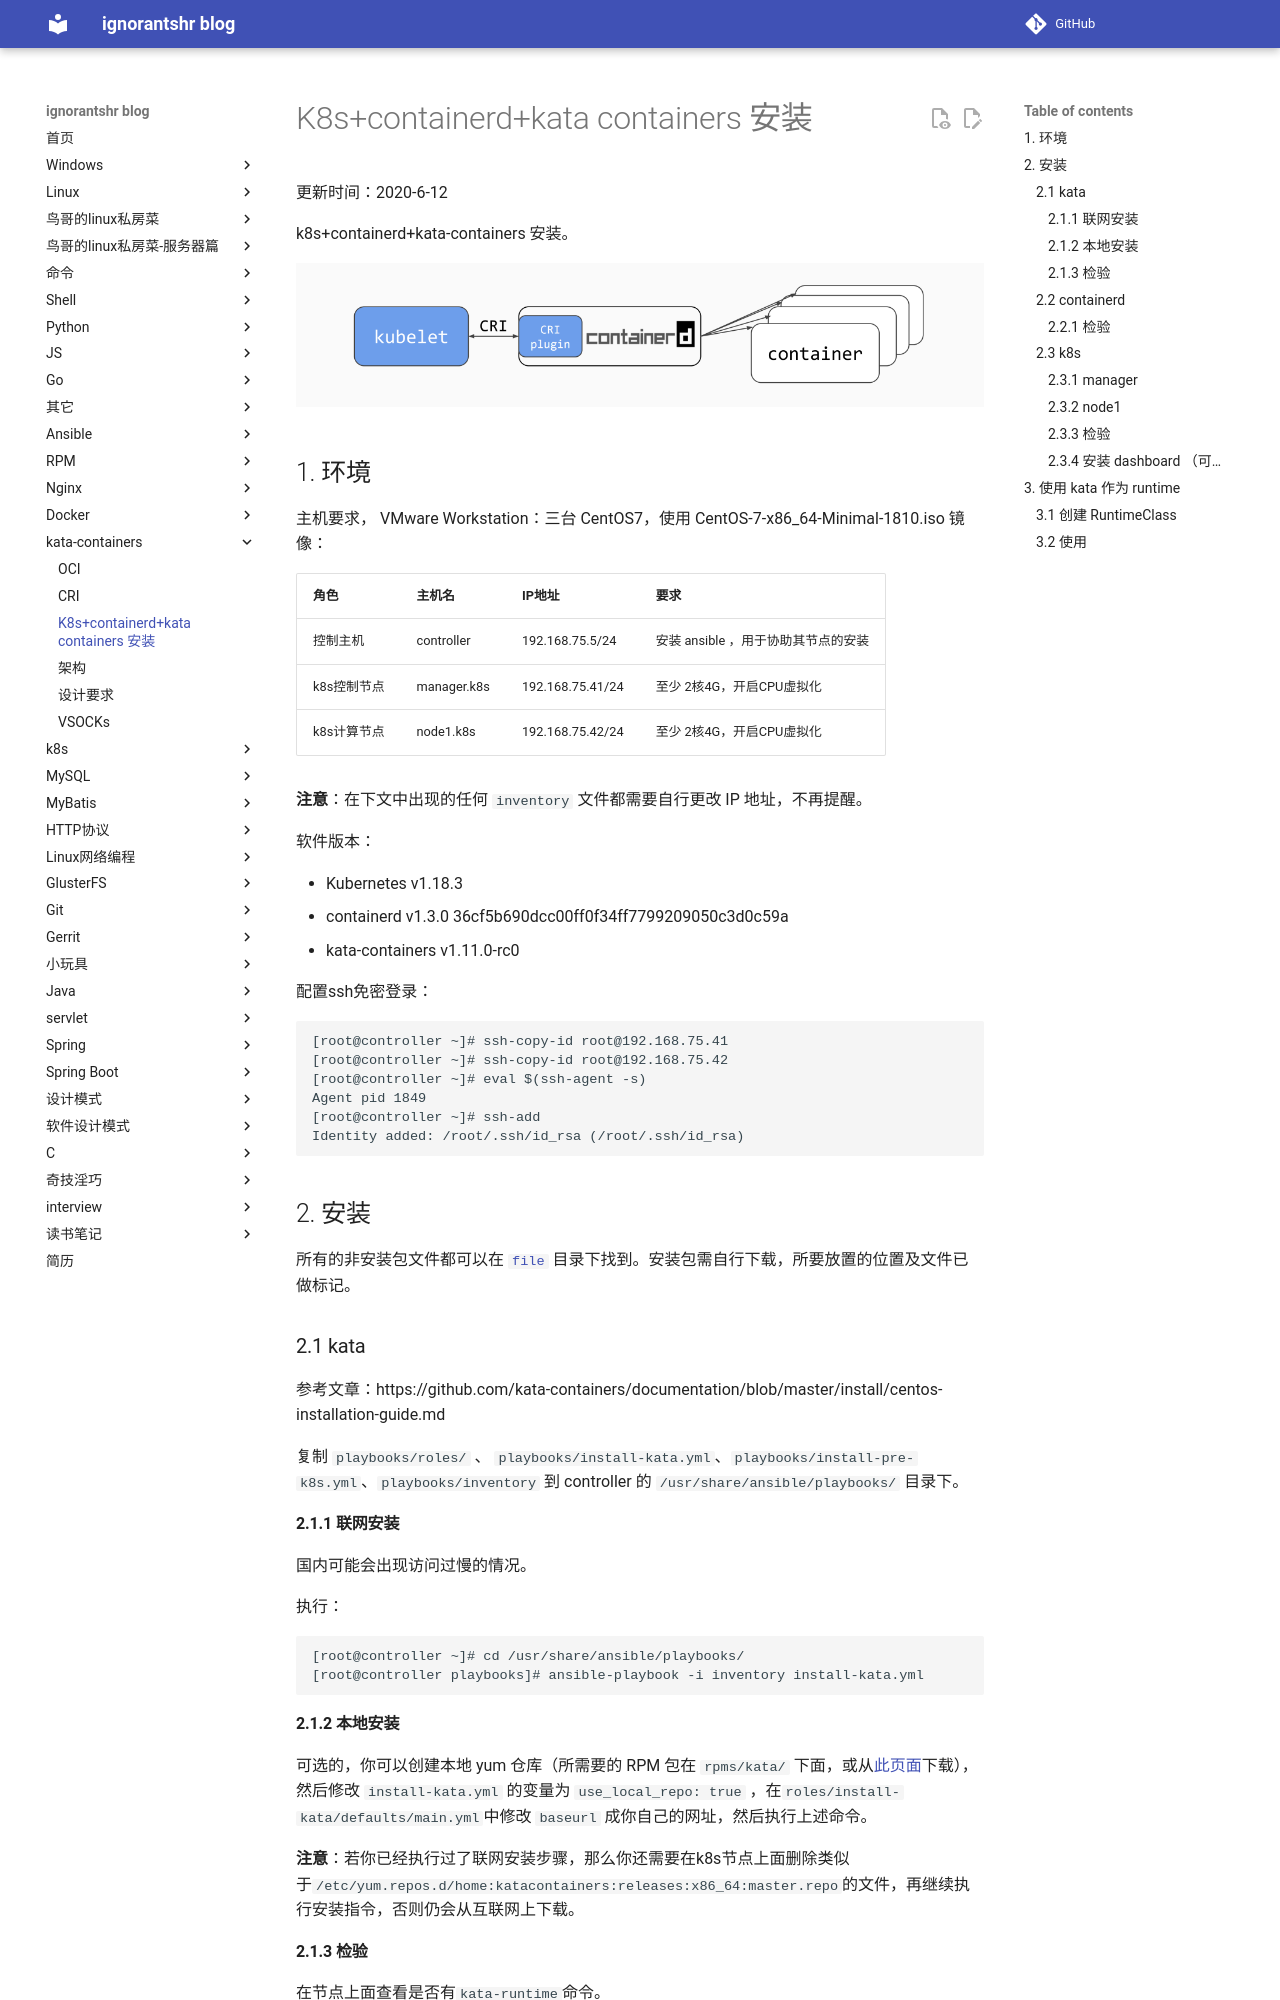

repository: ignorantshr/person-blog · page: kata-containers/k8s+containerd+kata-containers 安装/index.html · generator: mkdocs

更新时间：2020-6-12

k8s+containerd+kata-containers 安装。

![](img/cri.png)

## 环境

主机要求， VMware Workstation：三台 CentOS7，使用 CentOS-7-x86_64-Minimal-1810.iso 镜像：

| 角色        | 主机名      | IP地址           | 要求                                |
| ----------- | ----------- | ---------------- | ----------------------------------- |
| 控制主机    | controller  | 192.168.75.5/24  | 安装 ansible ，用于协助其节点的安装 |
| k8s控制节点 | manager.k8s | 192.168.75.41/24 | 至少 2核4G，开启CPU虚拟化           |
| k8s计算节点 | node1.k8s   | 192.168.75.42/24 | 至少 2核4G，开启CPU虚拟化           |

**注意**：在下文中出现的任何 `inventory` 文件都需要自行更改 IP 地址，不再提醒。

软件版本：

- Kubernetes v1.18.3
- containerd v1.3.0 36cf5b690dcc00ff0f34ff7799209050c3d0c59a
- kata-containers v1.11.0-rc0

配置ssh免密登录：

```
[root@controller ~]# ssh-copy-id root@192.168.75.41
[root@controller ~]# ssh-copy-id root@192.168.75.42
[root@controller ~]# eval $(ssh-agent -s)
Agent pid 1849
[root@controller ~]# ssh-add
Identity added: /root/.ssh/id_rsa (/root/.ssh/id_rsa)
```

## 安装

所有的非安装包文件都可以在 [`file`](https://github.com/ignorantshr/person-blog/tree/master/docs/kata-containers/file) 目录下找到。安装包需自行下载，所要放置的位置及文件已做标记。

### kata

参考文章：https://github.com/kata-containers/documentation/blob/master/install/centos-installation-guide.md

复制 `playbooks/roles/` 、 `playbooks/install-kata.yml`、`playbooks/install-pre-k8s.yml `、`playbooks/inventory` 到 controller 的 `/usr/share/ansible/playbooks/` 目录下。

#### 联网安装

国内可能会出现访问过慢的情况。

执行：

```
[root@controller ~]# cd /usr/share/ansible/playbooks/
[root@controller playbooks]# ansible-playbook -i inventory install-kata.yml
```

#### 本地安装

可选的，你可以创建本地 yum 仓库（所需要的 RPM 包在 `rpms/kata/` 下面，或从[此页面](https://ftp.gwdg.de/pub/opensuse/repositories/home:/katacontainers:/releases:/x86_64:/master/CentOS_7/x86_64/)下载），然后修改 `install-kata.yml` 的变量为 `use_local_repo: true` ，在`roles/install-kata/defaults/main.yml`中修改 `baseurl` 成你自己的网址，然后执行上述命令。

**注意**：若你已经执行过了联网安装步骤，那么你还需要在k8s节点上面删除类似于`/etc/yum.repos.d/home:katacontainers:releases:x86_64:master.repo`的文件，再继续执行安装指令，否则仍会从互联网上下载。

#### 检验

在节点上面查看是否有`kata-runtime`命令。

### containerd

参考文章：

- https://github.com/kata-containers/documentation/blob/master/how-to/containerd-kata.md#install-kata-containers
- https://github.com/containerd/cri/blob/master/contrib/ansible/README.md

复制 `cri-ansible/` 到 controller 的任意目录，我这里复制到了`/usr/share/ansible`下面。

```
[root@controller cri-ansible]# ansible-playbook -i inventory cri-containerd.yaml
```

由于安装源被墙，所以更改了 cri-ansible 中的一些文件。

#### 检验

在节点上执行：

```
command -v containerd
```

安装好之后，`ctr`、`cri-tools`也都已经安装了。

```
ctr image pull docker.io/library/busybox:latest
ctr run  -t --rm docker.io/library/busybox:latest hello sh
```
